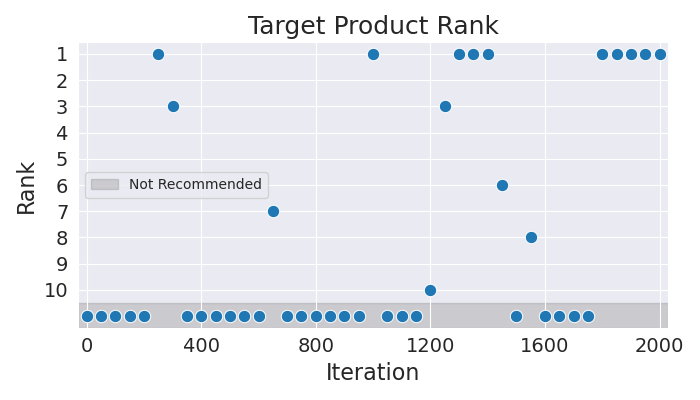

The data file committed next to this chart (first rows):
Iteration, Rank
0, 11
50, 11
100, 11
150, 11
200, 11
250, 1
300, 3
350, 11
400, 11
450, 11
500, 11
550, 11
600, 11
650, 7
700, 11
750, 11
800, 11
850, 11
900, 11
950, 11
1000, 1
1050, 11
1100, 11
1150, 11
1200, 10
1250, 3
1300, 1
1350, 1
1400, 1
1450, 6
1500, 11
1550, 8
1600, 11
1650, 11
1700, 11
1750, 11
1800, 1
1850, 1
1900, 1
1950, 1
2000, 1
